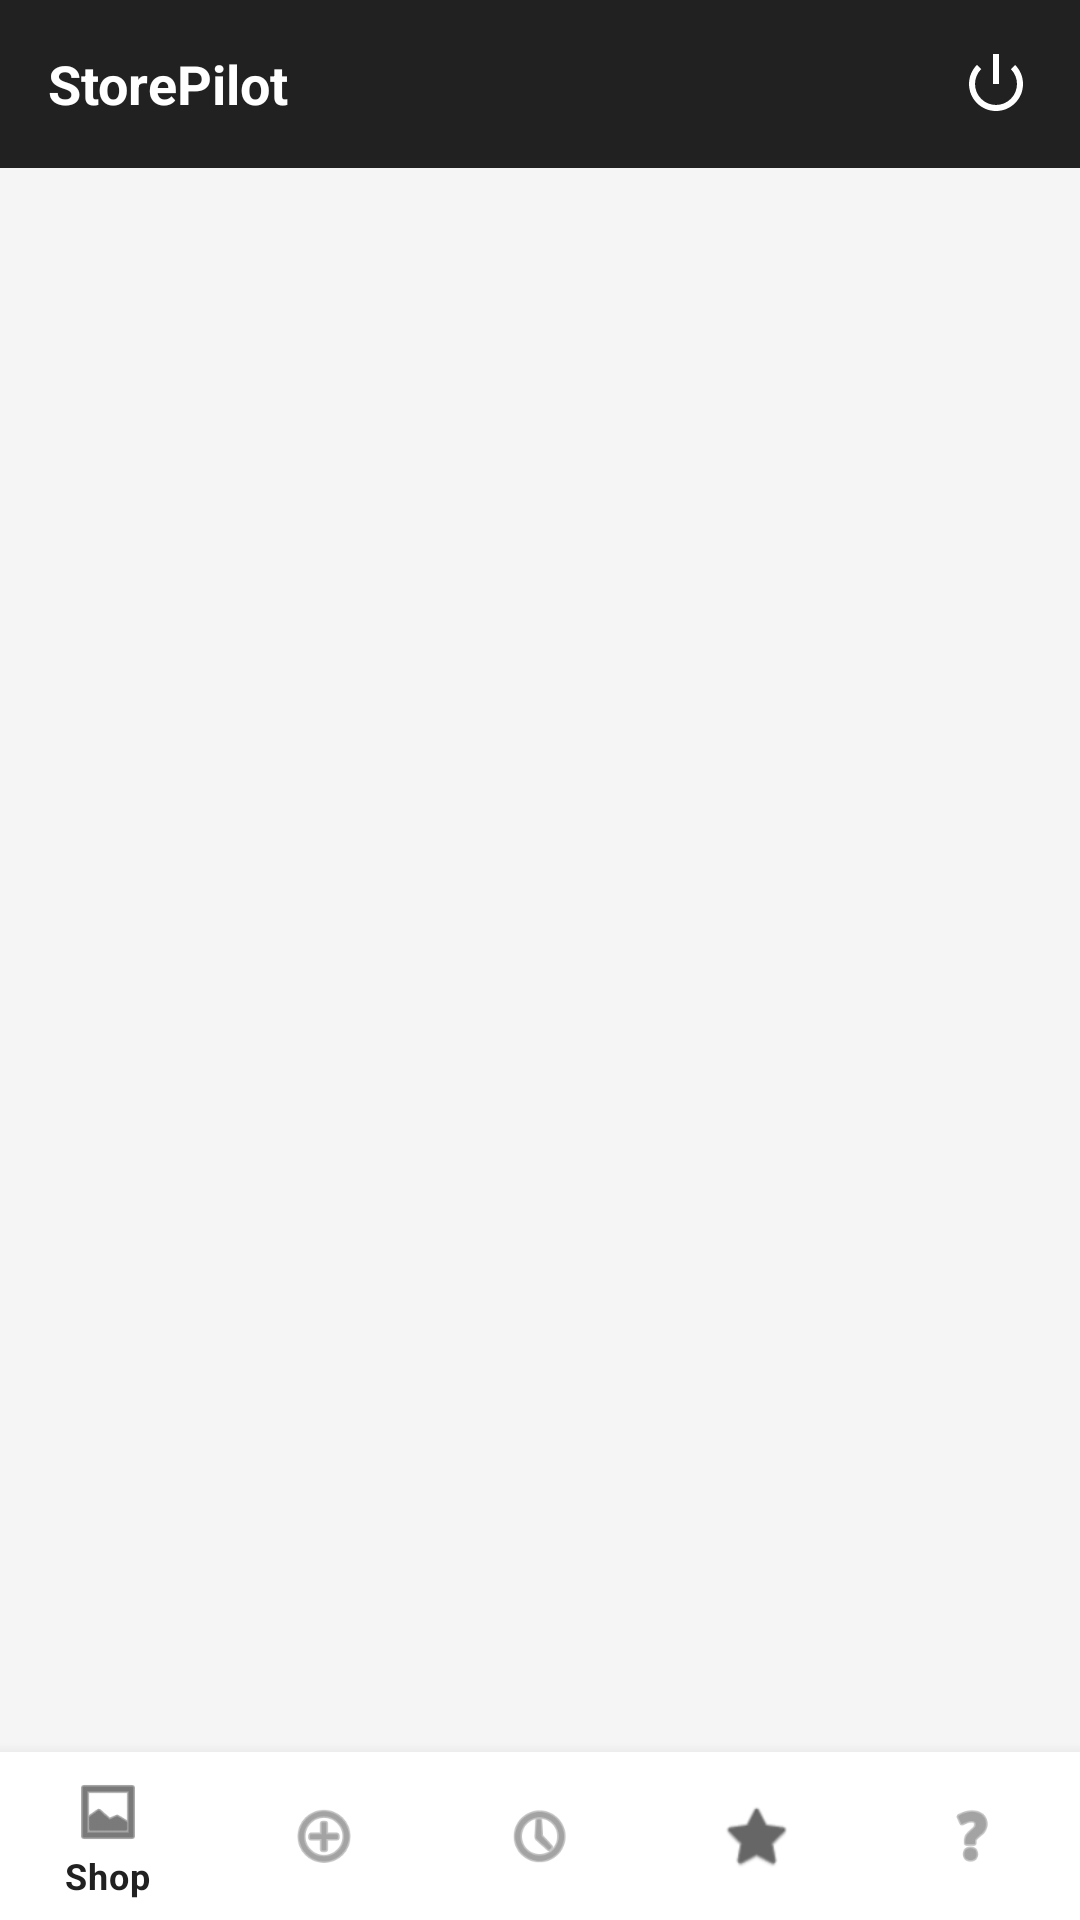

This screen was rendered from an Android layout file. Write that file and the resources it references.
<!-- AndroidManifest.xml: application theme Theme.StorePilot -->
<!-- res/layout/activity_customer_main.xml -->
<?xml version="1.0" encoding="utf-8"?>
<androidx.constraintlayout.widget.ConstraintLayout
    xmlns:android="http://schemas.android.com/apk/res/android"
    xmlns:app="http://schemas.android.com/apk/res-auto"
    android:layout_width="match_parent"
    android:layout_height="match_parent"
    android:background="@color/colorBackground">

    
    <androidx.appcompat.widget.Toolbar
        android:id="@+id/customerToolbar"
        android:layout_width="0dp"
        android:layout_height="?attr/actionBarSize"
        android:background="@color/colorPrimary"
        app:layout_constraintTop_toTopOf="parent"
        app:layout_constraintStart_toStartOf="parent"
        app:layout_constraintEnd_toEndOf="parent">

        <TextView
            android:layout_width="wrap_content"
            android:layout_height="wrap_content"
            android:text="StorePilot"
            android:textColor="@android:color/white"
            android:textSize="18sp"
            android:textStyle="bold" />

        <ImageButton
            android:id="@+id/btnCustomerLogout"
            android:layout_width="wrap_content"
            android:layout_height="wrap_content"
            android:layout_gravity="end"
            android:layout_marginEnd="8dp"
            android:background="?attr/selectableItemBackgroundBorderless"
            android:src="@android:drawable/ic_lock_power_off"
            android:contentDescription="Logout"
            android:tint="@android:color/white"
            android:padding="8dp" />

    </androidx.appcompat.widget.Toolbar>

    
    <FrameLayout
        android:id="@+id/customerFragmentContainer"
        android:layout_width="0dp"
        android:layout_height="0dp"
        app:layout_constraintTop_toBottomOf="@id/customerToolbar"
        app:layout_constraintBottom_toTopOf="@id/customerBottomNav"
        app:layout_constraintStart_toStartOf="parent"
        app:layout_constraintEnd_toEndOf="parent" />

    
    <com.google.android.material.bottomnavigation.BottomNavigationView
        android:id="@+id/customerBottomNav"
        android:layout_width="0dp"
        android:layout_height="wrap_content"
        android:background="@color/colorSurface"
        app:menu="@menu/customer_bottom_nav_menu"
        app:layout_constraintBottom_toBottomOf="parent"
        app:layout_constraintStart_toStartOf="parent"
        app:layout_constraintEnd_toEndOf="parent" />

</androidx.constraintlayout.widget.ConstraintLayout>
<!-- resources referenced by this layout -->
<resources>
  <color name="colorBackground">#F5F5F5</color>
  <color name="colorPrimary">#212121</color>
  <color name="colorSurface">#FFFFFF</color>
  <style name="Theme.StorePilot" parent="Theme.MaterialComponents.DayNight.DarkActionBar">
          <item name="colorPrimary">@color/colorPrimary</item>
          <item name="colorPrimaryVariant">@color/colorPrimaryVariant</item>
          <item name="colorOnPrimary">@color/colorOnPrimary</item>
          <item name="colorSecondary">@color/colorSecondary</item>
          <item name="colorSecondaryVariant">@color/colorSecondaryVariant</item>
          <item name="colorOnSecondary">@color/colorOnSecondary</item>
          <item name="android:statusBarColor">@color/colorPrimaryDark</item>
      </style>
  <color name="colorPrimaryVariant">#424242</color>
  <color name="colorOnPrimary">#FFFFFF</color>
  <color name="colorSecondary">#00BCD4</color>
  <color name="colorSecondaryVariant">#0097A7</color>
  <color name="colorOnSecondary">#000000</color>
  <color name="colorPrimaryDark">#000000</color>
</resources>
